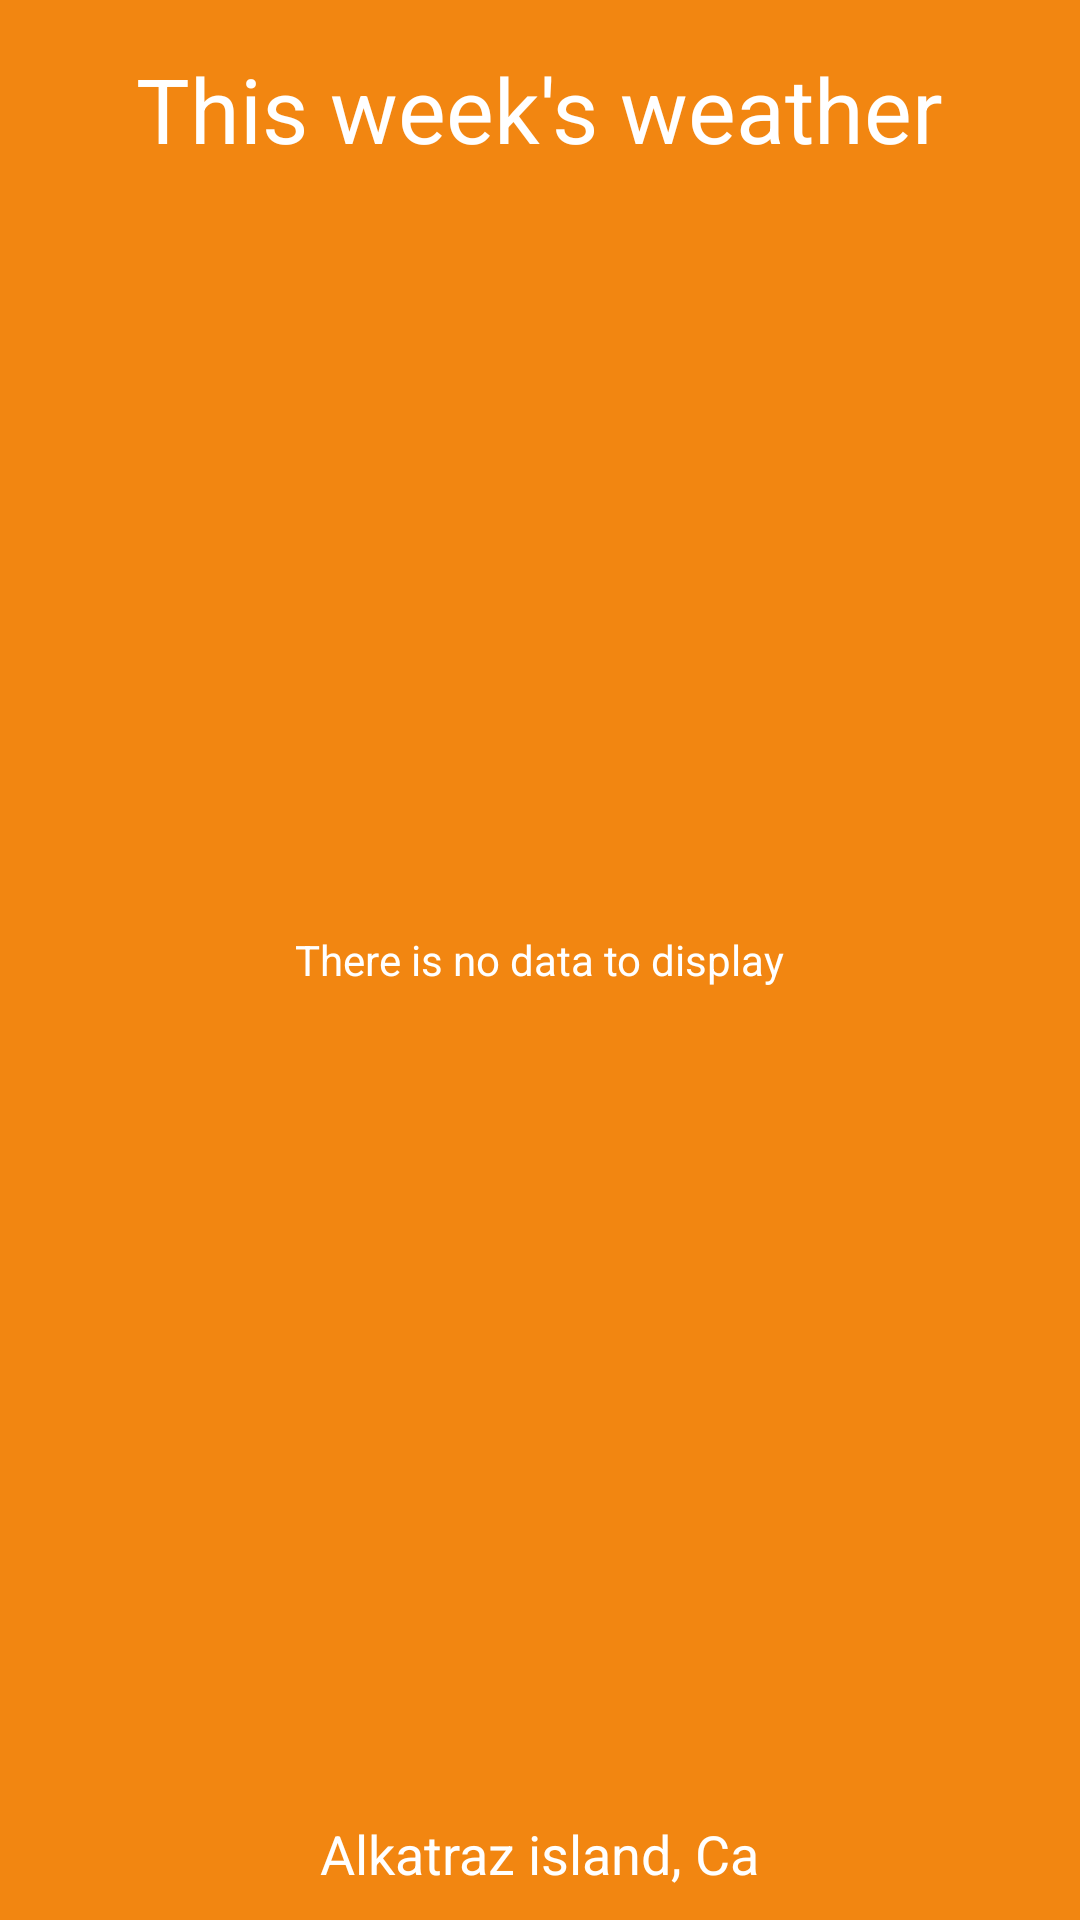

Android layout source for this screen:
<!-- AndroidManifest.xml: application theme AppTheme -->
<!-- res/layout/activity_daily_forecast.xml -->
<RelativeLayout xmlns:android="http://schemas.android.com/apk/res/android"
                xmlns:tools="http://schemas.android.com/tools"
                android:layout_width="match_parent"
                android:layout_height="match_parent"
                android:paddingLeft="@dimen/activity_horizontal_margin"
                android:paddingRight="@dimen/activity_horizontal_margin"
                android:paddingTop="@dimen/activity_vertical_margin"
                android:paddingBottom="@dimen/activity_vertical_margin"
                tools:context="koemdzhiev.com.stormy.ui.DailyForecastActivity"
                android:background="@drawable/bg_gradient"
                android:id="@+id/dactivity_daily_forecast">

    <TextView
        android:layout_width="wrap_content"
        android:layout_height="wrap_content"
        android:text="@string/no_daily_forecast_data"
        android:id="@android:id/empty"
        android:layout_centerVertical="true"
        android:layout_centerHorizontal="true"
        android:textColor="#ffffffff"/>

    <TextView
        android:layout_width="wrap_content"
        android:layout_height="wrap_content"
        android:text="This week&apos;s weather"
        android:id="@+id/thisWeekLabel"
        android:layout_alignParentTop="true"
        android:layout_centerHorizontal="true"
        android:textColor="#ffffffff"
        android:textSize="30sp"
        android:layout_marginTop="16dp"/>

    <TextView
        android:layout_width="wrap_content"
        android:layout_height="wrap_content"
        android:text="Alkatraz island, Ca"
        android:id="@+id/LocationLabel"
        android:layout_alignParentBottom="true"
        android:layout_centerHorizontal="true"
        android:textColor="#ffffffff"
        android:textSize="18sp"
        android:layout_marginBottom="10dp"/>

    <LinearLayout
        android:orientation="vertical"
        android:layout_width="match_parent"
        android:layout_height="match_parent"
        android:layout_below="@+id/thisWeekLabel"
        android:layout_above="@+id/LocationLabel"
        android:layout_centerInParent="true">

        <ListView
            android:layout_width="match_parent"
            android:layout_height="match_parent"
            android:id="@android:id/list"
            android:layout_alignParentTop="false"
            android:layout_alignParentLeft="true"
            android:layout_alignParentStart="true"
            android:layout_below="@+id/thisWeekLabel"
            android:layout_above="@+id/LocationLabel"
            android:layout_marginTop="8dp"
            android:layout_marginBottom="8dp"
            android:divider="@null"
            android:dividerHeight="0dp"/>
    </LinearLayout>

</RelativeLayout>
<!-- resources referenced by this layout -->
<resources>
  <!-- drawable bg_gradient (drawable) -->
  <?xml version="1.0" encoding="utf-8"?>
  <shape xmlns:android="http://schemas.android.com/apk/res/android"
         android:shape="rectangle">
  
      <gradient
          android:startColor="#f28611"
          android:endColor="#f28611"
          android:angle="90"
          android:type="linear"/>
  
  
  </shape>
  <string name="no_daily_forecast_data" translatable="false">There is no data to display</string>
  <style name="AppTheme" parent="Theme.AppCompat.Light.NoActionBar">
          
          <item name="colorPrimary">@color/ColorPrimary</item>
          
          <item name="colorPrimaryDark">@color/ColorPrimaryDark</item>
      </style>
  <color name="ColorPrimary">#FF6600</color>
  <color name="ColorPrimaryDark">#E65100</color>
</resources>
